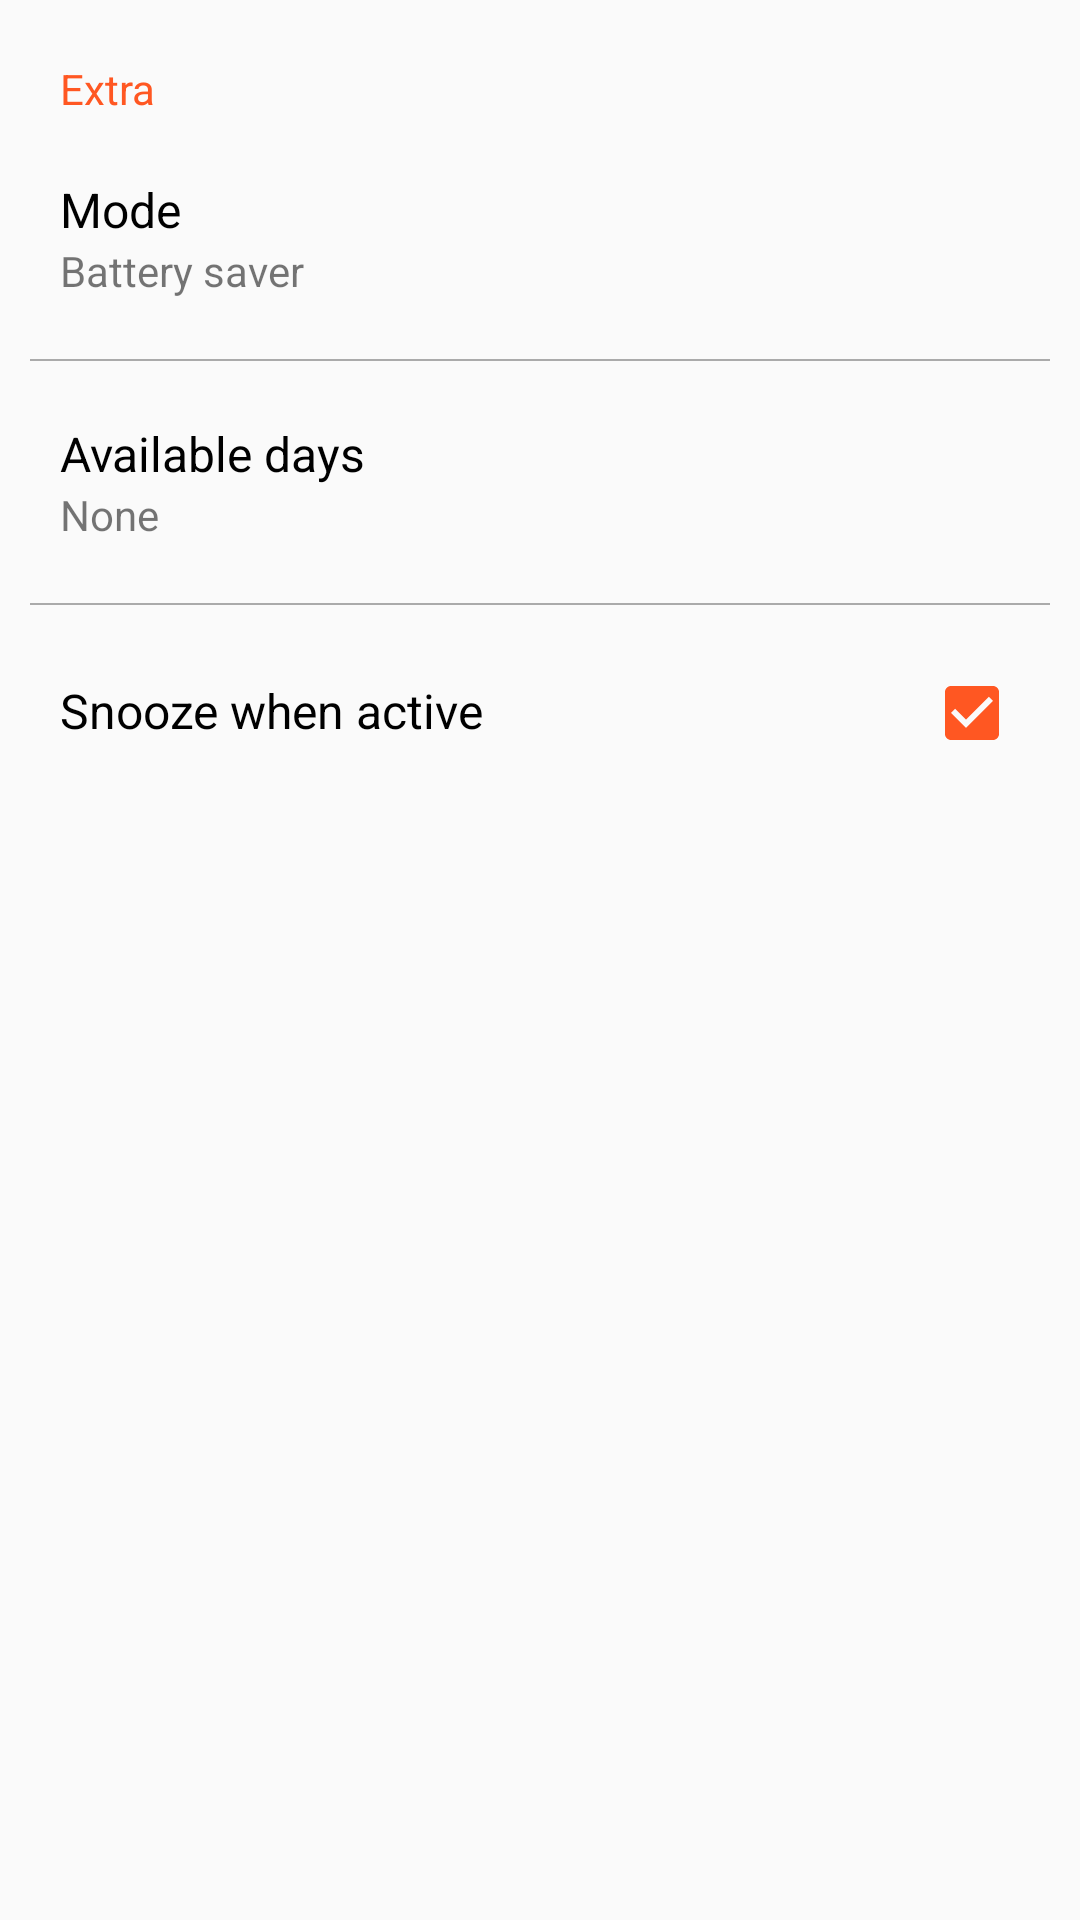

Here is an Android app screen rendered from its layout file. Give the layout XML and the strings, colors and styles it references.
<!-- AndroidManifest.xml: application theme AppTheme -->
<!-- res/layout/setting_extra.xml -->
<?xml version="1.0" encoding="utf-8"?>
<LinearLayout xmlns:android="http://schemas.android.com/apk/res/android"
              android:layout_width="match_parent"
              android:layout_height="wrap_content"
              android:orientation="vertical">

    <TextView
        android:layout_width="match_parent"
        android:layout_height="wrap_content"
        android:paddingLeft="@dimen/setting_keyline1"
        android:paddingRight="@dimen/setting_keyline1"
        android:paddingTop="@dimen/setting_item_margin_vertical"
        android:text="@string/setting_extra"
        android:textColor="@color/setting_group_title_text_color"/>

    <LinearLayout
        android:id="@+id/mode_switch"
        android:background="@drawable/setting_item_bg"
        android:paddingBottom="@dimen/setting_item_margin_vertical"
        android:paddingLeft="@dimen/setting_keyline1"
        android:paddingRight="@dimen/setting_keyline1"
        android:paddingTop="@dimen/setting_item_margin_vertical"
        android:layout_width="match_parent"
        android:layout_height="wrap_content"
        android:orientation="vertical">

        <TextView
            android:layout_width="match_parent"
            android:layout_height="wrap_content"
            android:text="@string/setting_mode"
            android:textColor="@color/setting_item_title_text"
            android:textSize="@dimen/setting_item_title_text_size"/>

        <TextView
            android:id="@+id/working_mode_text"
            android:layout_width="match_parent"
            android:layout_height="wrap_content"
            android:text="@string/mode_battery_saver"/>

    </LinearLayout>

    <include layout="@layout/setting_separate"/>

    <LinearLayout
        android:id="@+id/available_days"
        android:background="@drawable/setting_item_bg"
        android:paddingBottom="@dimen/setting_item_margin_vertical"
        android:paddingLeft="@dimen/setting_keyline1"
        android:paddingRight="@dimen/setting_keyline1"
        android:paddingTop="@dimen/setting_item_margin_vertical"
        android:layout_width="match_parent"
        android:layout_height="wrap_content"
        android:orientation="vertical">

        <TextView
            android:layout_width="match_parent"
            android:layout_height="wrap_content"
            android:text="@string/setting_available_days"
            android:textColor="@color/setting_item_title_text"
            android:textSize="@dimen/setting_item_title_text_size"/>

        <TextView
            android:id="@+id/available_days_text"
            android:layout_width="match_parent"
            android:layout_height="wrap_content"
            android:text="@string/day_none"/>

    </LinearLayout>

    <include layout="@layout/setting_separate"/>

    <LinearLayout
        android:id="@+id/snooze_if_active"
        android:background="@drawable/setting_item_bg"
        android:paddingBottom="@dimen/setting_item_margin_vertical"
        android:paddingLeft="@dimen/setting_keyline1"
        android:paddingRight="@dimen/setting_keyline1"
        android:paddingTop="@dimen/setting_item_margin_vertical"
        android:layout_width="match_parent"
        android:layout_height="wrap_content"
        android:orientation="horizontal">

        <TextView
            android:layout_width="wrap_content"
            android:layout_height="wrap_content"
            android:text="@string/setting_snooze"
            android:textColor="@color/setting_item_title_text"
            android:textSize="@dimen/setting_item_title_text_size"/>

        <Space
            android:layout_weight="1"
            android:layout_width="0dp"
            android:layout_height="match_parent"/>

        <CheckBox
            android:id="@+id/snooze_if_active_checkbox"
            android:theme="@style/AppTheme.CheckBox"
            android:checked="true"
            android:layout_width="wrap_content"
            android:layout_height="wrap_content"/>

    </LinearLayout>

</LinearLayout>
<!-- res/layout/setting_separate.xml (included above) -->
<?xml version="1.0" encoding="utf-8"?>
<View
    xmlns:android="http://schemas.android.com/apk/res/android"
    android:layout_width="match_parent"
    android:layout_height="0.5dp"
    android:layout_marginLeft="@dimen/setting_item_separator_margin_horizon"
    android:layout_marginRight="@dimen/setting_item_separator_margin_horizon"
    android:background="@android:color/darker_gray"/>
<!-- resources referenced by this layout -->
<resources>
  <color name="setting_group_title_text_color">@color/primary</color>
  <color name="setting_item_title_text">#000</color>
  <dimen name="setting_item_margin_vertical">20dp</dimen>
  <dimen name="setting_item_separator_margin_horizon">10dp</dimen>
  <dimen name="setting_item_title_text_size">16sp</dimen>
  <dimen name="setting_keyline1">20dp</dimen>
  <string name="day_none">None</string>
  <string name="mode_battery_saver">Battery saver</string>
  <string name="setting_available_days">Available days</string>
  <string name="setting_extra">Extra</string>
  <string name="setting_mode">Mode</string>
  <string name="setting_snooze">Snooze when active</string>
  <style name="AppTheme.CheckBox">
          <item name="colorAccent">@color/primary</item>
      </style>
  <style name="AppTheme" parent="Theme.AppCompat.Light.NoActionBar">
          <item name="colorPrimary">@color/primary</item>
          <item name="colorPrimaryDark">@color/primary_dark</item>
          <item name="colorAccent">@color/accent</item>
      </style>
  <color name="primary">#FF5722</color>
  <color name="primary_dark">#E64A19</color>
  <color name="accent">#4FC3F7</color>
</resources>
